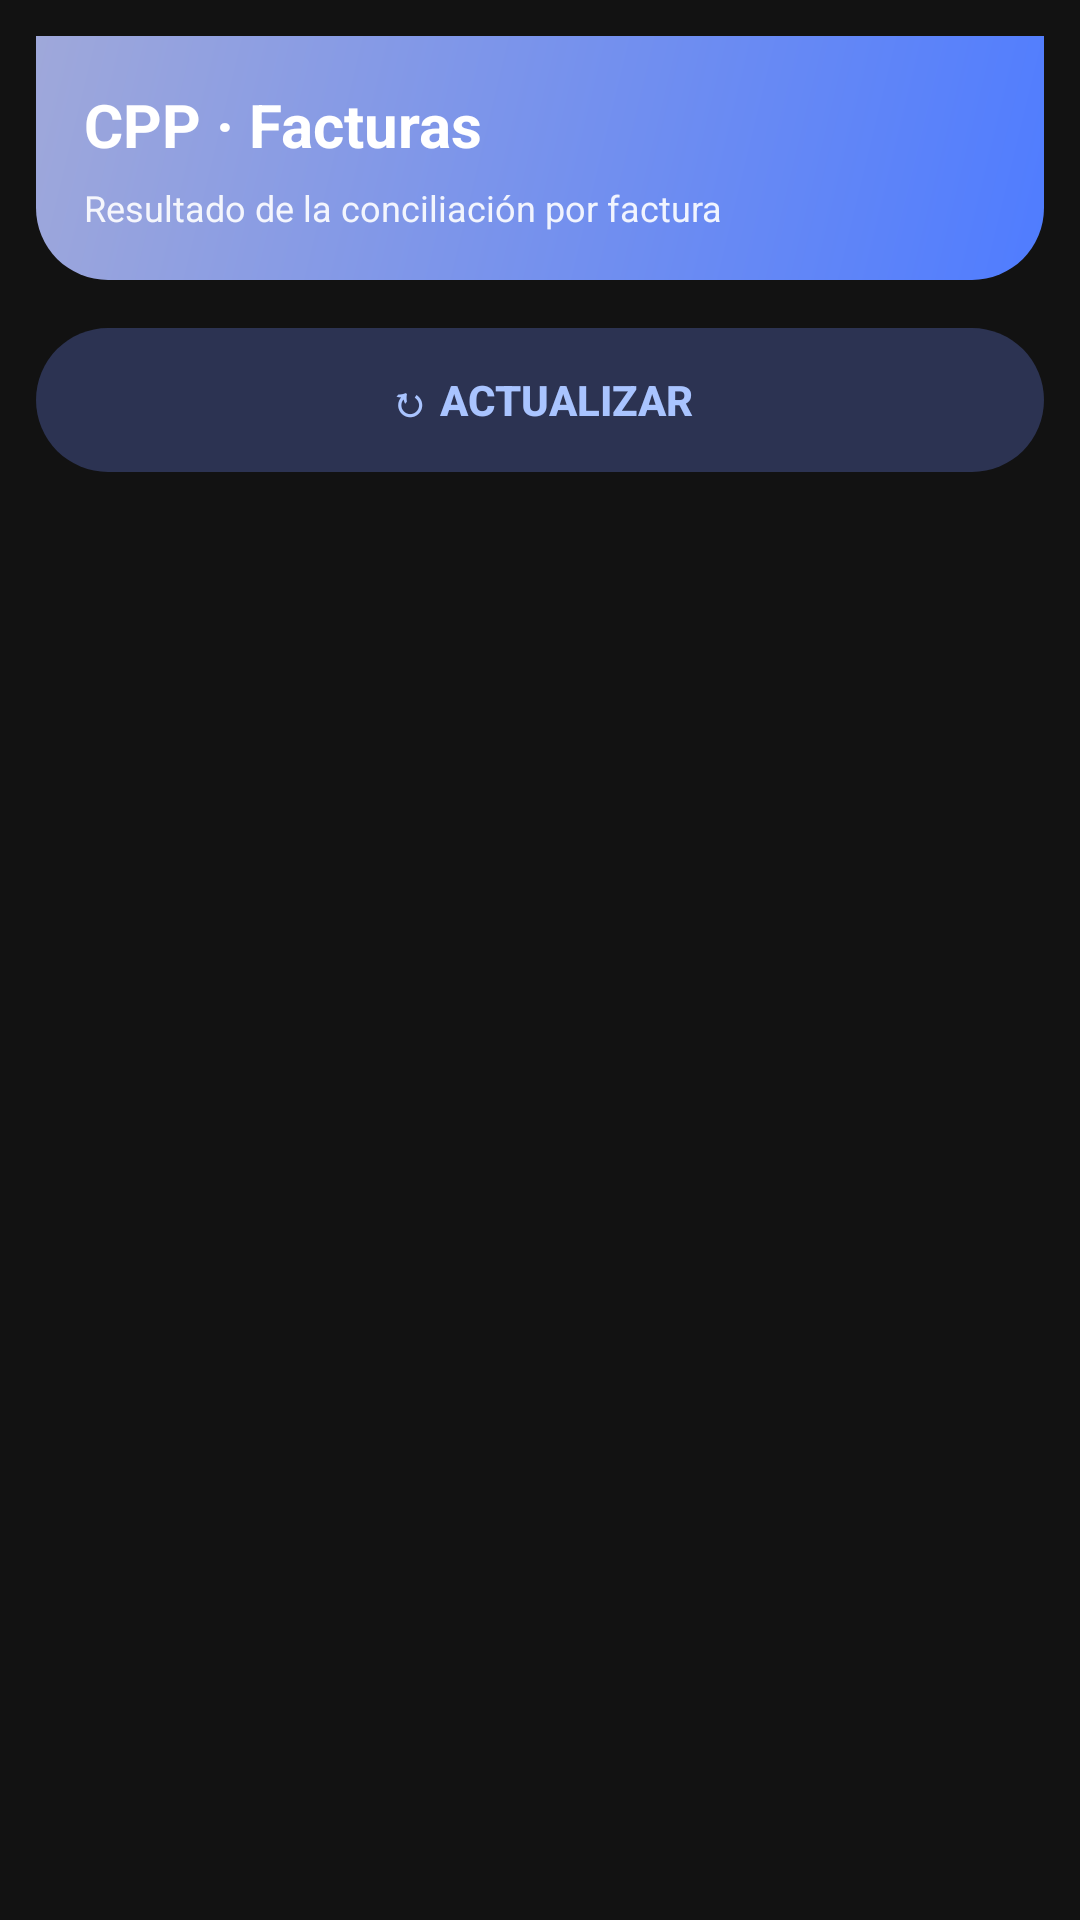

Write the Android layout XML for this screen, with the resource values it uses.
<!-- AndroidManifest.xml: application theme Theme.CPP -->
<!-- res/layout/activity_listado.xml -->
<?xml version="1.0" encoding="utf-8"?>
<LinearLayout xmlns:android="http://schemas.android.com/apk/res/android"
    android:fitsSystemWindows="true"
    android:layout_width="match_parent"
    android:layout_height="match_parent"
    android:background="@color/fondo_pantalla"
    android:orientation="vertical"
    android:padding="12dp">

    
    <LinearLayout
        android:layout_width="match_parent"
        android:layout_height="wrap_content"
        android:layout_marginBottom="12dp"
        android:background="@drawable/bg_encabezado"
        android:orientation="vertical"
        android:padding="16dp">

        <TextView
            android:layout_width="match_parent"
            android:layout_height="wrap_content"
            android:text="@string/titulo_listado"
            android:textColor="@color/blanco"
            android:textSize="20sp"
            android:textStyle="bold" />

        <TextView
            android:layout_width="match_parent"
            android:layout_height="wrap_content"
            android:layout_marginTop="6dp"
            android:text="@string/subtitulo_listado"
            android:textColor="@color/blanco_90"
            android:textSize="12sp" />
    </LinearLayout>

    
    <LinearLayout
        android:layout_width="match_parent"
        android:layout_height="wrap_content"
        android:layout_marginBottom="4dp"
        android:orientation="horizontal">

        <TextView
            android:id="@+id/chipOk"
            android:layout_width="wrap_content"
            android:layout_height="wrap_content"
            android:background="@drawable/bg_chip_estado"
            android:paddingStart="12dp"
            android:paddingTop="6dp"
            android:paddingEnd="12dp"
            android:paddingBottom="6dp"
            android:textSize="13sp"
            android:textStyle="bold"
            android:visibility="gone" />

        <TextView
            android:id="@+id/chipAlerta"
            android:layout_width="wrap_content"
            android:layout_height="wrap_content"
            android:layout_marginStart="8dp"
            android:background="@drawable/bg_chip_estado"
            android:paddingStart="12dp"
            android:paddingTop="6dp"
            android:paddingEnd="12dp"
            android:paddingBottom="6dp"
            android:textSize="13sp"
            android:textStyle="bold"
            android:visibility="gone" />

        <TextView
            android:id="@+id/chipPend"
            android:layout_width="wrap_content"
            android:layout_height="wrap_content"
            android:layout_marginStart="8dp"
            android:background="@drawable/bg_chip_estado"
            android:paddingStart="12dp"
            android:paddingTop="6dp"
            android:paddingEnd="12dp"
            android:paddingBottom="6dp"
            android:textSize="13sp"
            android:textStyle="bold"
            android:visibility="gone" />
    </LinearLayout>

    <Button
        android:id="@+id/btnActualizar"
        style="?android:attr/borderlessButtonStyle"
        android:layout_width="match_parent"
        android:layout_height="wrap_content"
        android:background="@drawable/bg_boton_pill"
        android:text="@string/btn_actualizar"
        android:textColor="@color/celeste"
        android:textStyle="bold" />

    <ProgressBar
        android:id="@+id/barraLista"
        android:layout_width="wrap_content"
        android:layout_height="wrap_content"
        android:layout_gravity="center_horizontal"
        android:layout_marginTop="12dp"
        android:indeterminateTint="@color/acento"
        android:visibility="gone" />

    
    <TextView
        android:id="@+id/txtEstadoLista"
        android:layout_width="match_parent"
        android:layout_height="wrap_content"
        android:layout_marginTop="12dp"
        android:gravity="center"
        android:textColor="@color/texto_normal"
        android:textSize="14sp" />

    <androidx.recyclerview.widget.RecyclerView
        android:id="@+id/recFacturas"
        android:layout_width="match_parent"
        android:layout_height="0dp"
        android:layout_marginTop="8dp"
        android:layout_weight="1" />
</LinearLayout>
<!-- resources referenced by this layout -->
<resources>
  <color name="acento">#3D6DFF</color>
  <color name="blanco">#FFFFFF</color>
  <color name="blanco_90">#E6FFFFFF</color>
  <color name="celeste">#A9C4FF</color>
  <color name="fondo_pantalla">#121212</color>
  <color name="texto_normal">#E0E0E0</color>
  <!-- drawable bg_boton_pill (drawable) -->
  <?xml version="1.0" encoding="utf-8"?>
  <shape xmlns:android="http://schemas.android.com/apk/res/android"
      android:shape="rectangle">
      <corners android:radius="26dp" />
      <solid android:color="@color/primario_pastel" />
  </shape>
  <!-- drawable bg_chip_estado (drawable) -->
  <?xml version="1.0" encoding="utf-8"?>
  <shape xmlns:android="http://schemas.android.com/apk/res/android"
      android:shape="rectangle">
      <corners android:radius="20dp" />
      <solid android:color="@color/tarjeta" />
  </shape>
  <!-- drawable bg_encabezado (drawable) -->
  <?xml version="1.0" encoding="utf-8"?>
  <shape xmlns:android="http://schemas.android.com/apk/res/android"
      android:shape="rectangle">
      <gradient
          android:angle="315"
          android:endColor="@color/primario_medio"
          android:startColor="@color/primario" />
      <corners
          android:bottomLeftRadius="24dp"
          android:bottomRightRadius="24dp" />
  </shape>
  <string name="btn_actualizar">↻ Actualizar</string>
  <string name="subtitulo_listado">Resultado de la conciliación por factura</string>
  <string name="titulo_listado">CPP · Facturas</string>
  <style name="Theme.CPP" parent="Theme.AppCompat.DayNight.DarkActionBar">
          <item name="colorPrimary">@color/primario</item>
          <item name="colorPrimaryDark">@color/primario_oscuro</item>
          <item name="colorAccent">@color/acento</item>
          <item name="android:windowBackground">@color/fondo_pantalla</item>
          
          <item name="android:forceDarkAllowed">false</item>
          <item name="android:colorBackground">@color/fondo_pantalla</item>
          <item name="alertDialogTheme">@style/CPPDialogo</item>
          <item name="android:textColorHint">@color/hint_sobre_tarjeta</item>
      </style>
  <color name="primario_pastel">#2C3352</color>
  <color name="tarjeta">#121C42</color>
  <color name="primario_medio">#4F7CFF</color>
  <color name="primario">#9FA8DA</color>
  <color name="primario_oscuro">#0A1230</color>
  <style name="CPPDialogo" parent="Theme.AppCompat.Dialog.Alert">
          <item name="android:windowBackground">@drawable/bg_tarjeta_blanca</item>
          <item name="colorAccent">@color/acento</item>
          <item name="android:textColor">@color/texto_sobre_tarjeta</item>
          <item name="android:textColorPrimary">@color/texto_sobre_tarjeta</item>
          <item name="android:textColorHint">@color/hint_sobre_tarjeta</item>
          <item name="colorControlActivated">@color/acento</item>
          <item name="colorControlNormal">@color/hint_sobre_tarjeta</item>
      </style>
  <color name="hint_sobre_tarjeta">#8FA1D6</color>
  <!-- drawable bg_tarjeta_blanca (drawable) -->
  <?xml version="1.0" encoding="utf-8"?>
  <shape xmlns:android="http://schemas.android.com/apk/res/android"
      android:shape="rectangle">
      <corners android:radius="16dp" />
      <solid android:color="@color/tarjeta" />
  </shape>
  <color name="texto_sobre_tarjeta">#E4EBFF</color>
</resources>
